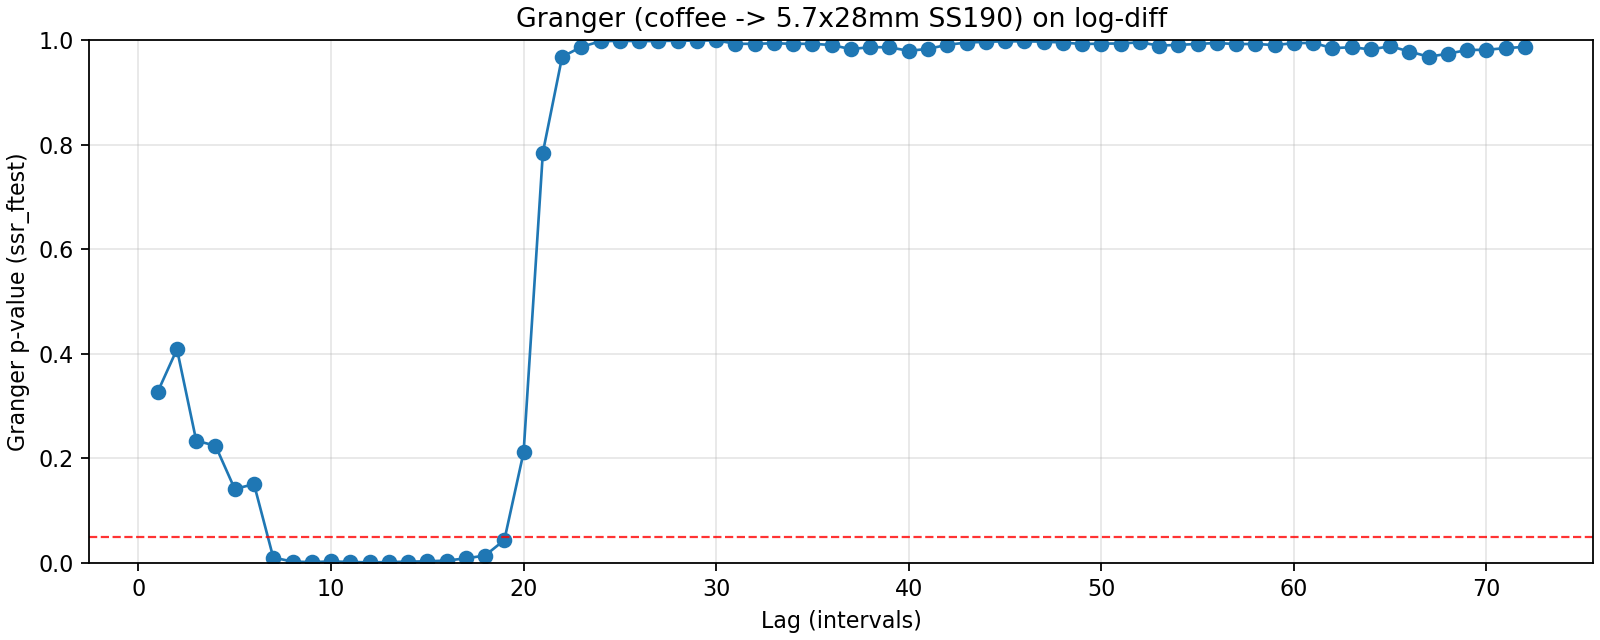

Data behind this chart, as committed beside it:
lag, ssr_ftest_pvalue, ssr_ftest_stat
1.0, 0.3272, 0.9609
2.0, 0.4087, 0.8955
3.0, 0.2337, 1.426
4.0, 0.2241, 1.423
5.0, 0.1413, 1.66
6.0, 0.1506, 1.576
7.0, 0.01021, 2.648
8.0, 0.002468, 3
9.0, 0.001472, 3.012
10.0, 0.002738, 2.709
11.0, 0.001773, 2.725
12.0, 0.0009966, 2.772
13.0, 0.001535, 2.588
14.0, 0.002387, 2.421
15.0, 0.002963, 2.318
16.0, 0.004421, 2.187
17.0, 0.008606, 2.013
18.0, 0.01402, 1.883
19.0, 0.04368, 1.625
20.0, 0.2115, 1.241
21.0, 0.7848, 0.7478
22.0, 0.9678, 0.5182
23.0, 0.9869, 0.4586
24.0, 0.9976, 0.3723
25.0, 0.9985, 0.3593
26.0, 0.9978, 0.3859
27.0, 0.9981, 0.3877
28.0, 0.9987, 0.3797
29.0, 0.9988, 0.3821
30.0, 0.9993, 0.3703
31.0, 0.9928, 0.4827
32.0, 0.9927, 0.4903
33.0, 0.9938, 0.4873
34.0, 0.9927, 0.5018
35.0, 0.9928, 0.507
36.0, 0.9904, 0.5283
37.0, 0.9825, 0.5696
38.0, 0.9864, 0.5586
39.0, 0.986, 0.5651
40.0, 0.9793, 0.5941
41.0, 0.983, 0.5856
42.0, 0.9908, 0.5539
43.0, 0.9951, 0.5261
44.0, 0.9965, 0.5139
45.0, 0.9975, 0.5043
46.0, 0.9975, 0.5088
47.0, 0.9969, 0.522
48.0, 0.9952, 0.5453
49.0, 0.9923, 0.572
50.0, 0.9931, 0.57
51.0, 0.9933, 0.5717
52.0, 0.9955, 0.556
53.0, 0.9893, 0.6019
54.0, 0.9907, 0.5977
55.0, 0.9925, 0.5901
56.0, 0.9943, 0.5802
57.0, 0.9922, 0.5978
58.0, 0.9924, 0.599
59.0, 0.9903, 0.6139
60.0, 0.994, 0.594
... 12 more rows
